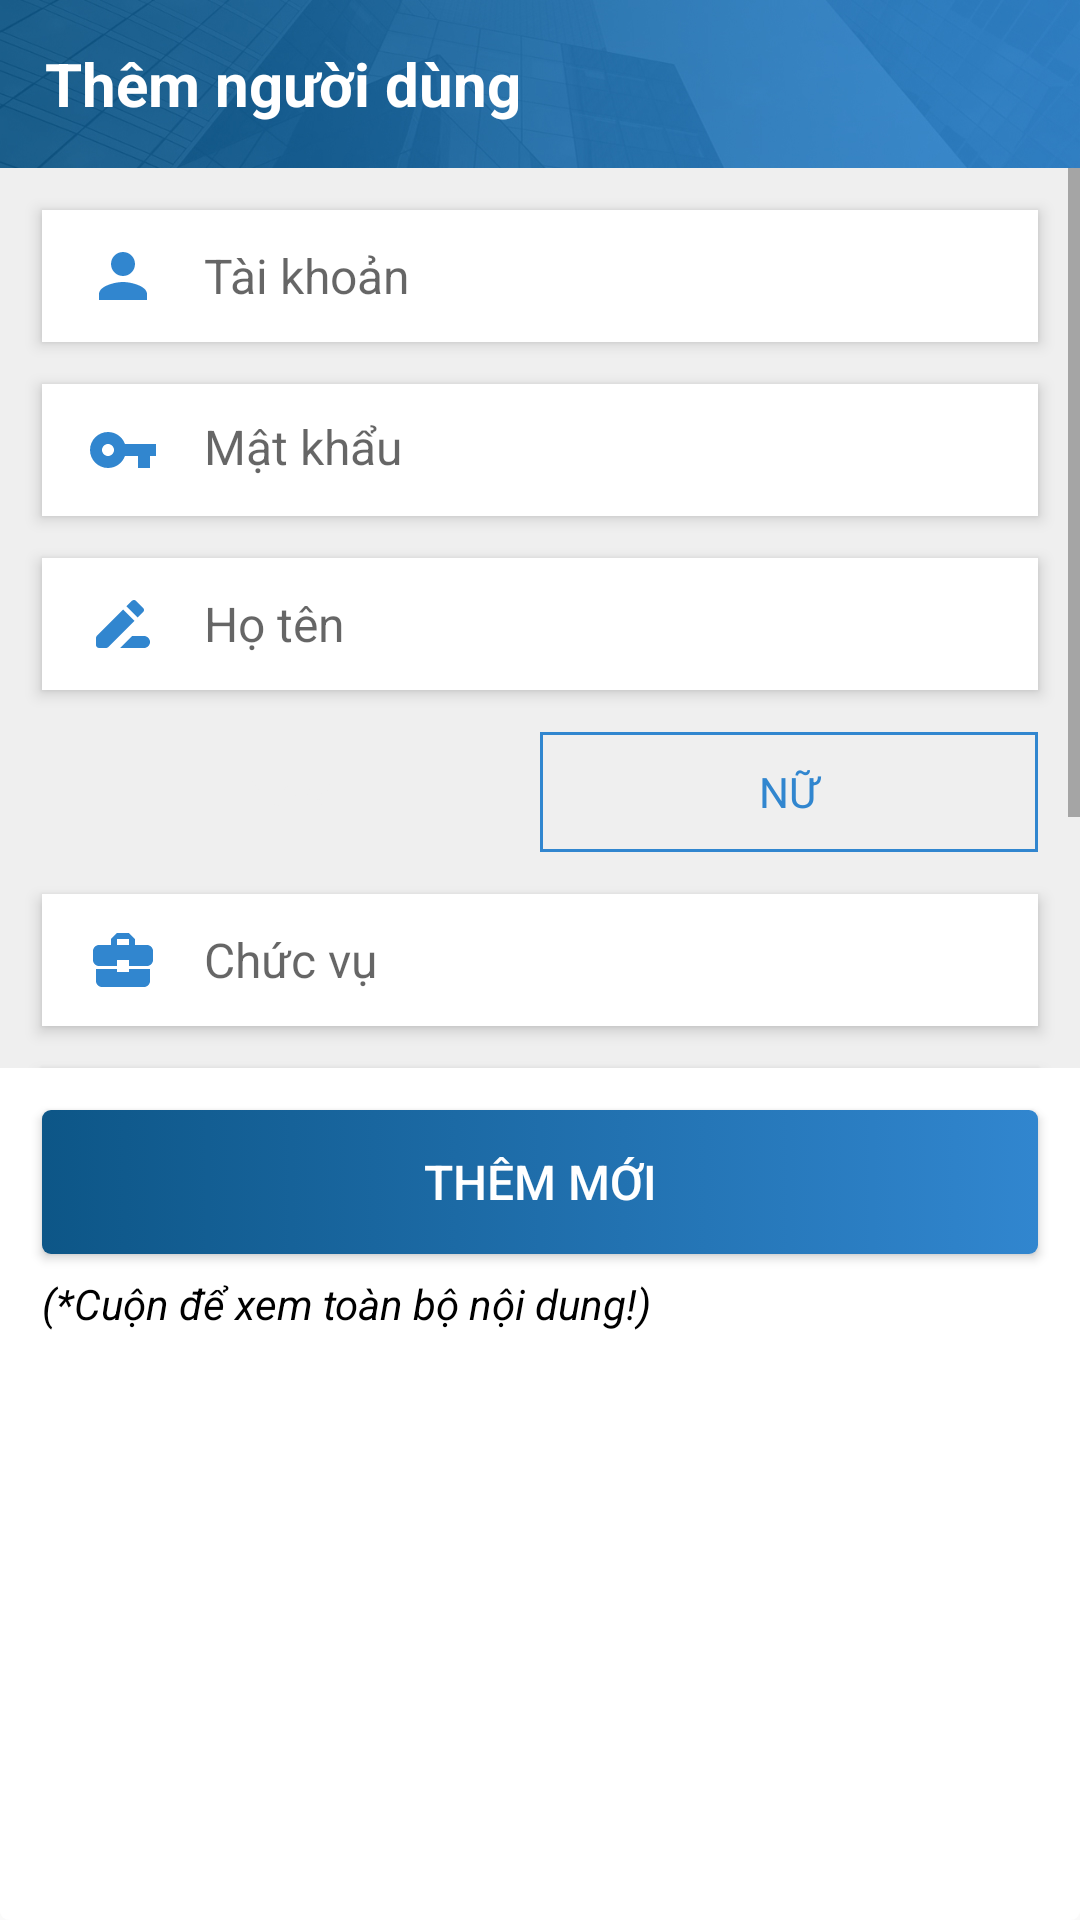

Reconstruct the res/layout file that produces this screen, plus the resources it refers to.
<!-- AndroidManifest.xml: application theme Theme.MyApplication -->
<!-- res/layout/dialog_themnguoidung.xml -->
<?xml version="1.0" encoding="utf-8"?>

<LinearLayout xmlns:android="http://schemas.android.com/apk/res/android"
    xmlns:app="http://schemas.android.com/apk/res-auto"
    xmlns:tools="http://schemas.android.com/tools"
    android:layout_width="280dp"
    android:layout_height="wrap_content"
    android:orientation="vertical"
    android:background="@drawable/bg_nendialog">

    <androidx.appcompat.widget.Toolbar
        android:layout_weight="0"
        android:layout_width="match_parent"
        android:layout_height="?attr/actionBarSize"
        android:background="@drawable/header_2"
        app:contentInsetEnd="15dp"
        app:contentInsetStart="15dp"
        android:id="@+id/tb_ThemNguoiDung">

        <LinearLayout
            android:layout_width="match_parent"
            android:layout_height="match_parent"
            android:orientation="horizontal">

            <TextView
                android:textStyle="bold"
                android:textColor="@color/white"
                android:textSize="20sp"
                android:gravity="center|left"
                android:id="@+id/txt_TieuDe"
                android:layout_width="wrap_content"
                android:layout_height="match_parent"
                android:layout_weight="1"
                android:text="Thêm người dùng" />

            <ImageView
                android:layout_gravity="center"
                android:id="@+id/img_Thoat"
                android:layout_width="30dp"
                android:layout_height="30dp"
                android:layout_weight="0"
                app:srcCompat="@drawable/ic_x" />
        </LinearLayout>

    </androidx.appcompat.widget.Toolbar>


    <ScrollView
        android:layout_width="match_parent"
        android:layout_height="300dp"
        android:layout_weight="0">

        <LinearLayout
            android:layout_width="match_parent"
            android:layout_height="wrap_content"
            android:background="@color/bg_50"
            android:orientation="vertical"
            android:padding="7dp">

            <EditText
                android:id="@+id/edt_TaiKhoan"
                android:layout_width="match_parent"
                android:layout_height="wrap_content"
                android:layout_margin="7dp"
                android:background="@color/white"
                android:drawableLeft="@drawable/ic_dn_user"
                android:drawablePadding="15dp"
                android:elevation="3dp"
                android:ems="10"
                android:hint="Tài khoản"
                android:inputType="text"
                android:paddingHorizontal="15dp"
                android:paddingVertical="10dp"
                android:textSize="16sp" />

            <TextView
                android:id="@+id/txt_MatKhau"
                android:layout_width="match_parent"
                android:layout_height="wrap_content"
                android:layout_margin="7dp"
                android:background="@color/white"
                android:drawableLeft="@drawable/ic_dn_key"
                android:drawablePadding="15dp"
                android:elevation="3dp"
                android:ems="10"
                android:hint="Mật khẩu"
                android:inputType="textPassword"
                android:maxLength="16"
                android:paddingHorizontal="15dp"
                android:paddingVertical="10dp"
                android:textSize="16sp" />

            <EditText
                android:id="@+id/edt_HoTen"
                android:layout_width="match_parent"
                android:layout_height="wrap_content"
                android:layout_margin="7dp"
                android:background="@color/white"
                android:drawableLeft="@drawable/ic_dn_name"
                android:drawablePadding="15dp"
                android:elevation="3dp"
                android:ems="10"
                android:hint="Họ tên"
                android:inputType="text"
                android:paddingHorizontal="15dp"
                android:paddingVertical="10dp"
                android:textSize="16sp" />

            <RadioGroup
                android:id="@+id/radioGroup"
                android:layout_width="match_parent"
                android:layout_height="match_parent"
                android:layout_margin="7dp"
                android:elevation="3dp"
                android:orientation="horizontal">

                <androidx.appcompat.widget.AppCompatRadioButton
                    android:id="@+id/rdo_Nam"
                    android:layout_width="match_parent"
                    android:layout_height="40dp"
                    android:layout_weight="1"
                    android:background="@drawable/radio_button_left_selector"
                    android:button="@android:color/transparent"
                    android:checked="true"
                    android:gravity="center"
                    android:text="NAM"
                    android:textColor="@color/bg_50" />

                <androidx.appcompat.widget.AppCompatRadioButton
                    android:id="@+id/rdo_Nu"
                    android:layout_width="match_parent"
                    android:layout_height="40dp"
                    android:layout_weight="1"
                    android:background="@drawable/radio_button_right_selector"
                    android:button="@android:color/transparent"
                    android:gravity="center"
                    android:text="NỮ"
                    android:textColor="@color/green_blue" />

            </RadioGroup>

            <EditText
                android:id="@+id/edt_ChucVu"
                android:layout_width="match_parent"
                android:layout_height="wrap_content"
                android:layout_margin="7dp"
                android:background="@color/white"
                android:drawableLeft="@drawable/ic_dn_chucvu"
                android:drawablePadding="15dp"
                android:elevation="3dp"
                android:ems="10"
                android:hint="Chức vụ"
                android:inputType="text"
                android:paddingHorizontal="15dp"
                android:paddingVertical="10dp"
                android:textSize="16sp" />

            <EditText
                android:id="@+id/edt_Email"
                android:layout_width="match_parent"
                android:layout_height="wrap_content"
                android:layout_margin="7dp"
                android:background="@drawable/bg_nentext"
                android:drawableLeft="@drawable/ic_dn_email"
                android:drawablePadding="15dp"
                android:elevation="3dp"
                android:ems="10"
                android:hint="Email"
                android:inputType="textEmailAddress"
                android:paddingHorizontal="15dp"
                android:paddingVertical="10dp"
                android:textSize="16sp" />

            <EditText
                android:id="@+id/edt_SoDienThoai"
                android:layout_width="match_parent"
                android:layout_height="wrap_content"
                android:layout_margin="7dp"
                android:background="@drawable/bg_nentext"
                android:drawableLeft="@drawable/ic_dn_phone"
                android:drawablePadding="15dp"
                android:elevation="3dp"
                android:ems="10"
                android:hint="Số điện thoại"
                android:inputType="number"
                android:maxLength="11"
                android:paddingHorizontal="15dp"
                android:paddingVertical="10dp"
                android:textSize="16sp" />

        </LinearLayout>

    </ScrollView>

    <Button
        android:paddingVertical="10dp"
        android:layout_marginHorizontal="14dp"
        android:layout_marginTop="14dp"
        android:layout_marginBottom="7dp"
        android:textSize="16sp"
        android:textColor="@color/white"
        android:background="@drawable/button_style6"
        android:id="@+id/btn_ThemMoi"
        android:layout_width="match_parent"
        android:layout_height="wrap_content"
        android:text="Thêm mới" />

    <TextView
        android:layout_marginBottom="14dp"
        android:layout_marginHorizontal="14dp"
        android:textStyle="italic"
        android:textColor="@color/black"
        android:id="@+id/txt_ThongBao"
        android:layout_width="match_parent"
        android:layout_height="wrap_content"
        android:layout_weight="0"
        android:text="(*Cuộn để xem toàn bộ nội dung!)" />


</LinearLayout>
<!-- resources referenced by this layout -->
<resources>
  <color name="bg_50">#EFEFEF</color>
  <color name="black">#FF000000</color>
  <color name="green_blue">#3186CF</color>
  <color name="white">#FFFFFFFF</color>
  <!-- drawable bg_nendialog (drawable) -->
  <?xml version="1.0" encoding="utf-8"?>
  
  <shape xmlns:android="http://schemas.android.com/apk/res/android"
      android:shape="rectangle">
      <solid
          android:color="@color/white">
      </solid>
      <corners
          android:radius="3dp" >
      </corners>
  </shape>
  <!-- drawable bg_nentext (drawable) -->
  <?xml version="1.0" encoding="utf-8"?>
  
  <shape xmlns:android="http://schemas.android.com/apk/res/android"
      android:shape="rectangle">
      <solid
          android:color="@color/white">
      </solid>
      <corners
          android:radius="0dp" >
      </corners>
  </shape>
  <!-- drawable ic_dn_email (drawable) -->
  <vector android:height="24dp" android:tint="@color/green_blue"
      android:viewportHeight="24" android:viewportWidth="24"
      android:width="24dp" xmlns:android="http://schemas.android.com/apk/res/android">
      <path android:fillColor="@android:color/white" android:pathData="M20,4L4,4c-1.1,0 -1.99,0.9 -1.99,2L2,18c0,1.1 0.9,2 2,2h16c1.1,0 2,-0.9 2,-2L22,6c0,-1.1 -0.9,-2 -2,-2zM20,8l-8,5 -8,-5L4,6l8,5 8,-5v2z"/>
  </vector>
  <!-- drawable ic_dn_user (drawable) -->
  <vector android:height="24dp" android:tint="@color/green_blue"
      android:viewportHeight="24" android:viewportWidth="24"
      android:width="24dp" xmlns:android="http://schemas.android.com/apk/res/android">
      <path android:fillColor="@android:color/white" android:pathData="M12,12c2.21,0 4,-1.79 4,-4s-1.79,-4 -4,-4 -4,1.79 -4,4 1.79,4 4,4zM12,14c-2.67,0 -8,1.34 -8,4v2h16v-2c0,-2.66 -5.33,-4 -8,-4z"/>
  </vector>
  <!-- drawable radio_button_left_selector (drawable) -->
  <?xml version="1.0" encoding="utf-8"?>
  
  <selector xmlns:android="http://schemas.android.com/apk/res/android">
      <item android:drawable="@drawable/radio_button_left_checked"
          android:state_checked="true">
      </item>
      <item android:drawable="@drawable/radio_button_left_unchecked"
          android:state_checked="false">
      </item>
  </selector>
  <!-- drawable radio_button_right_selector (drawable) -->
  <?xml version="1.0" encoding="utf-8"?>
  
  <selector xmlns:android="http://schemas.android.com/apk/res/android">
      <item android:drawable="@drawable/radio_button_right_checked"
          android:state_checked="true">
      </item>
      <item android:drawable="@drawable/radio_button_right_unchecked"
          android:state_checked="false">
      </item>
  </selector>
  <color name="dark_blue">#0D5687</color>
  <!-- drawable radio_button_left_unchecked (drawable) -->
  <?xml version="1.0" encoding="utf-8"?>
  
  <shape android:shape="rectangle" xmlns:android="http://schemas.android.com/apk/res/android">
      <solid
          android:color="@color/bg_25">
      </solid>
      <stroke android:color="@color/green_blue"
          android:width="1dp">
      </stroke>
  </shape>
  <!-- drawable radio_button_right_checked (drawable) -->
  <?xml version="1.0" encoding="utf-8"?>
  
  <shape android:shape="rectangle" xmlns:android="http://schemas.android.com/apk/res/android">
      <solid
          android:color="@color/green_blue">
      </solid>
  </shape>
  <!-- drawable radio_button_right_unchecked (drawable) -->
  <?xml version="1.0" encoding="utf-8"?>
  
  <shape android:shape="rectangle" xmlns:android="http://schemas.android.com/apk/res/android">
      <solid
          android:color="@color/bg_50">
      </solid>
      <stroke android:color="@color/green_blue"
          android:width="1dp">
      </stroke>
  </shape>
  <color name="status">#16386C</color>
  <color name="teal_200">#FF03DAC5</color>
  <color name="teal_700">#FF018786</color>
  <color name="bg_25">#F8F8F8</color>
</resources>
